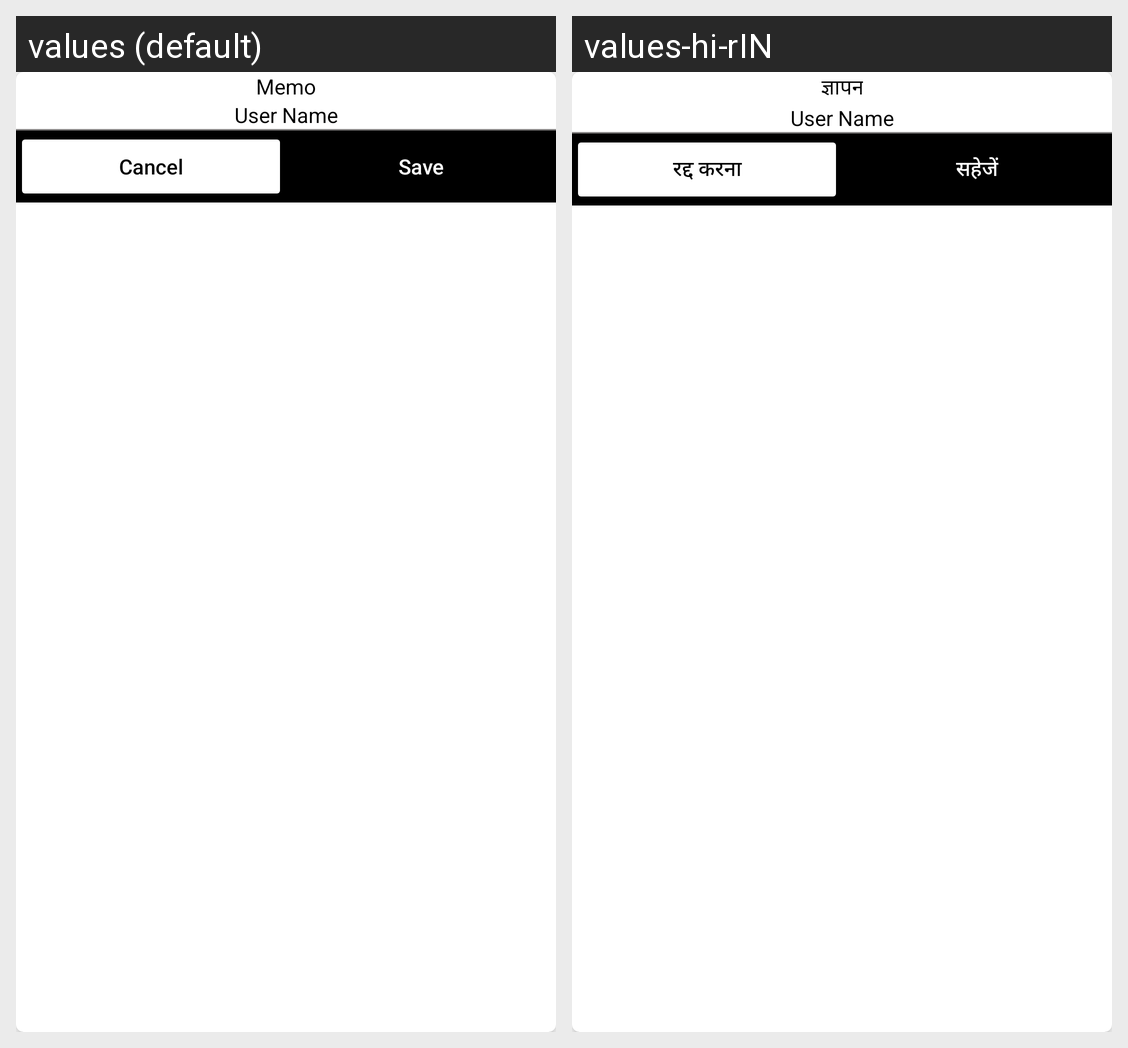

Translations of the strings shown on this Android screen, per locale in the grid:
Android screen res/layout/dialog_memo_add.xml rendered under 2 locales, left to right: values (default), values-hi-rIN. Device: Nexus 5 (rendered at 1080×1920; each locale shown at half size, 540×960, under a caption strip naming it); theme Theme.Streame.
Strings drawn on this screen, with the default value and each locale's value (text and hints the layout hard-codes, and strings that could not be matched under every locale, appear in the picture but are not listed):

txt_title_memo
  values: Memo
  values-hi-rIN: ज्ञापन

btnCancel
  values: Cancel
  values-hi-rIN: रद्द करना

btnSave
  values: Save
  values-hi-rIN: सहेजें
